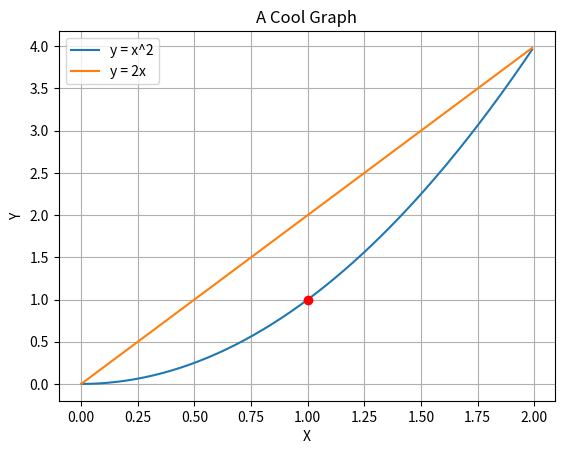

This figure's Python source:
import matplotlib.pyplot as plt
import numpy as np

## Create functions and set domain length
x = np.arange(0.0, 2.0, 0.01)
y = x**2
dy = 2*x

## Plot functions and a point where they intersect
plt.plot(x, y)
plt.plot(x, dy)
plt.plot(1, 1, 'or')

## Config the graph
plt.title('A Cool Graph')
plt.xlabel('X')
plt.ylabel('Y')
#plt.ylim([0, 4])
plt.grid(True)
plt.legend(['y = x^2', 'y = 2x'], loc='upper left')

## Show the graph
plt.show()
